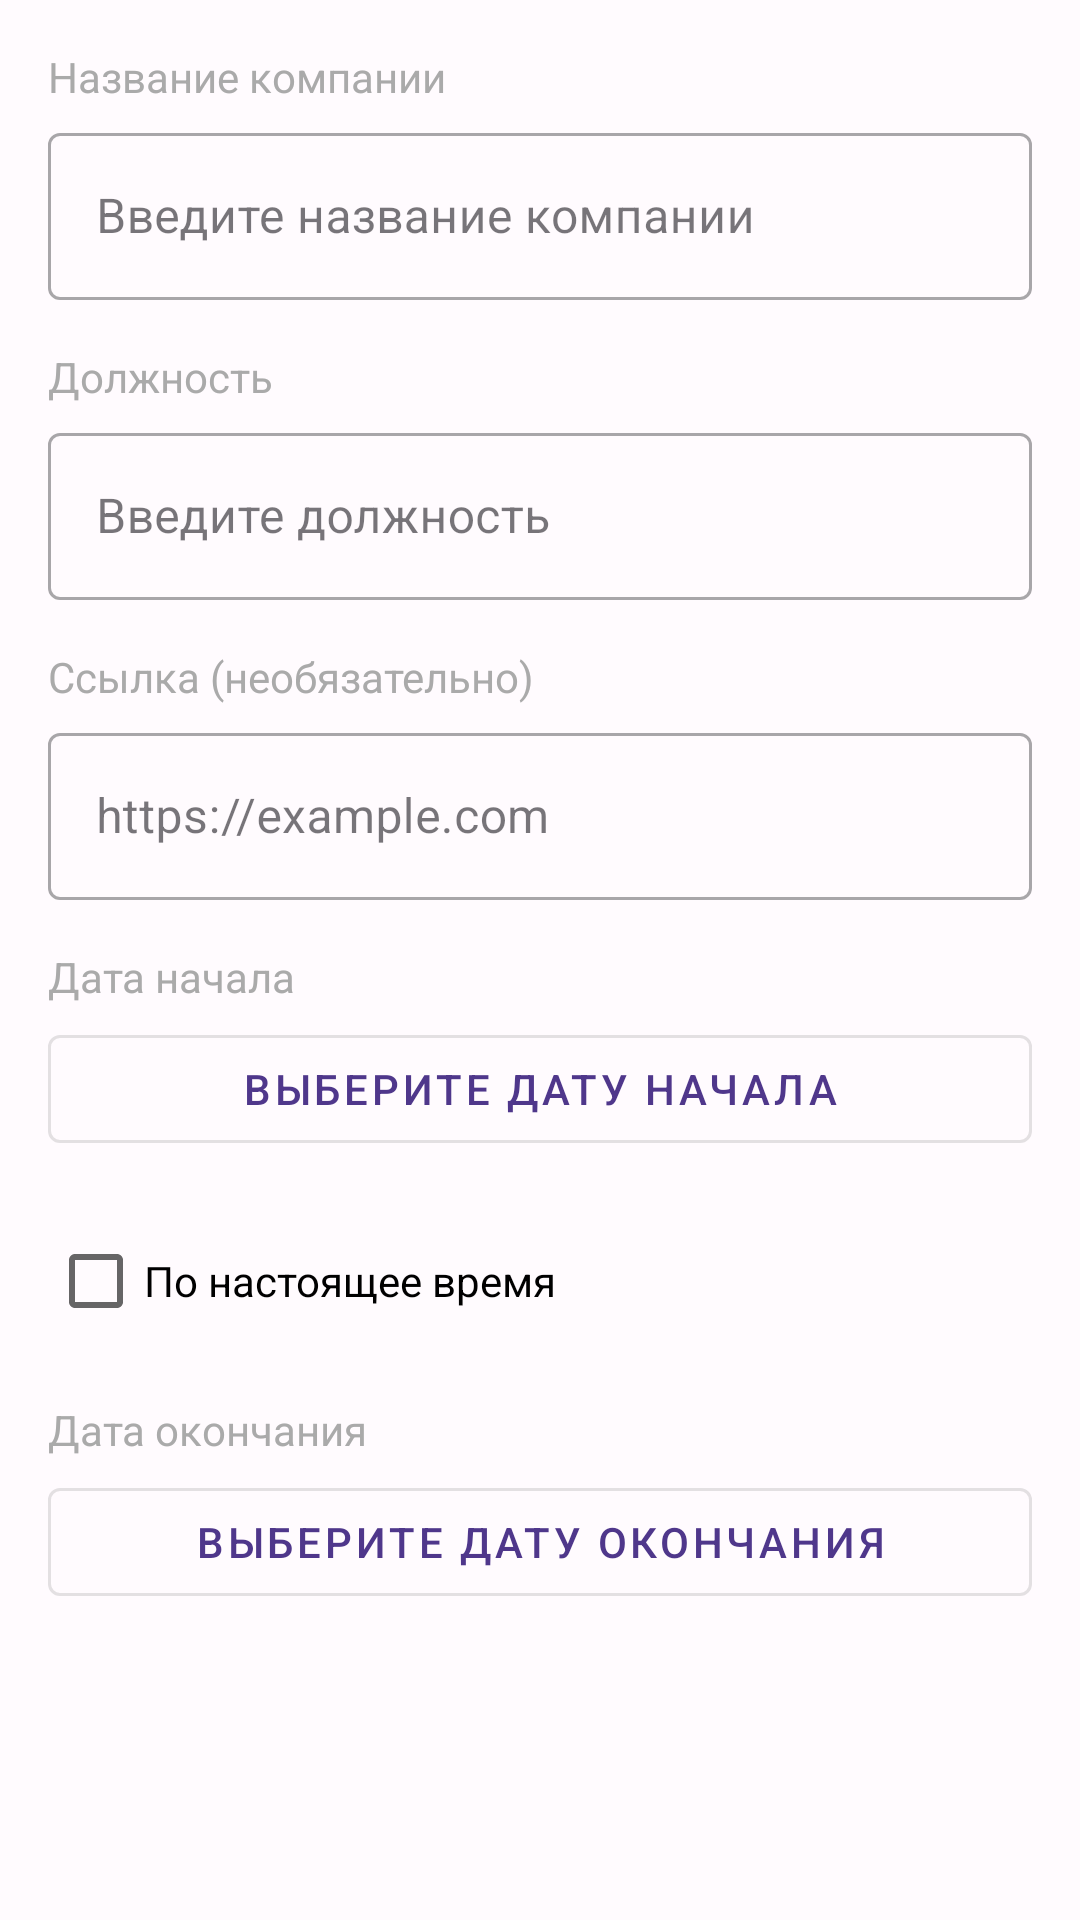

Produce the Android XML layout that renders to this screen, including the resource entries it uses.
<!-- AndroidManifest.xml: application theme Theme.NeWork -->
<!-- res/layout/dialog_add_job.xml -->
<?xml version="1.0" encoding="utf-8"?>
<ScrollView xmlns:android="http://schemas.android.com/apk/res/android"
    xmlns:app="http://schemas.android.com/apk/res-auto"
    android:layout_width="match_parent"
    android:layout_height="match_parent"
    android:padding="16dp">

    <LinearLayout
        android:layout_width="match_parent"
        android:layout_height="wrap_content"
        android:orientation="vertical">

        <TextView
            android:layout_width="wrap_content"
            android:layout_height="wrap_content"
            android:text="Название компании"
            android:textSize="14sp"
            android:textColor="@android:color/darker_gray"
            android:layout_marginBottom="4dp" />

        <com.google.android.material.textfield.TextInputLayout
            android:layout_width="match_parent"
            android:layout_height="wrap_content"
            android:layout_marginBottom="16dp"
            style="@style/Widget.MaterialComponents.TextInputLayout.OutlinedBox">

            <com.google.android.material.textfield.TextInputEditText
                android:id="@+id/companyEditText"
                android:layout_width="match_parent"
                android:layout_height="wrap_content"
                android:hint="Введите название компании"
                android:inputType="text" />

        </com.google.android.material.textfield.TextInputLayout>

        <TextView
            android:layout_width="wrap_content"
            android:layout_height="wrap_content"
            android:text="Должность"
            android:textSize="14sp"
            android:textColor="@android:color/darker_gray"
            android:layout_marginBottom="4dp" />

        <com.google.android.material.textfield.TextInputLayout
            android:layout_width="match_parent"
            android:layout_height="wrap_content"
            android:layout_marginBottom="16dp"
            style="@style/Widget.MaterialComponents.TextInputLayout.OutlinedBox">

            <com.google.android.material.textfield.TextInputEditText
                android:id="@+id/positionEditText"
                android:layout_width="match_parent"
                android:layout_height="wrap_content"
                android:hint="Введите должность"
                android:inputType="text" />

        </com.google.android.material.textfield.TextInputLayout>

        <TextView
            android:layout_width="wrap_content"
            android:layout_height="wrap_content"
            android:text="Ссылка (необязательно)"
            android:textSize="14sp"
            android:textColor="@android:color/darker_gray"
            android:layout_marginBottom="4dp" />

        <com.google.android.material.textfield.TextInputLayout
            android:layout_width="match_parent"
            android:layout_height="wrap_content"
            android:layout_marginBottom="16dp"
            style="@style/Widget.MaterialComponents.TextInputLayout.OutlinedBox">

            <com.google.android.material.textfield.TextInputEditText
                android:id="@+id/linkEditText"
                android:layout_width="match_parent"
                android:layout_height="wrap_content"
                android:hint="https://example.com"
                android:inputType="textUri" />

        </com.google.android.material.textfield.TextInputLayout>

        <TextView
            android:layout_width="wrap_content"
            android:layout_height="wrap_content"
            android:text="Дата начала"
            android:textSize="14sp"
            android:textColor="@android:color/darker_gray"
            android:layout_marginBottom="4dp" />

        <com.google.android.material.button.MaterialButton
            android:id="@+id/startDateButton"
            android:layout_width="match_parent"
            android:layout_height="wrap_content"
            android:layout_marginBottom="16dp"
            android:text="Выберите дату начала"
            style="@style/Widget.MaterialComponents.Button.OutlinedButton" />

        <CheckBox
            android:id="@+id/currentJobCheckBox"
            android:layout_width="wrap_content"
            android:layout_height="wrap_content"
            android:text="По настоящее время"
            android:layout_marginBottom="16dp" />

        <TextView
            android:layout_width="wrap_content"
            android:layout_height="wrap_content"
            android:text="Дата окончания"
            android:textSize="14sp"
            android:textColor="@android:color/darker_gray"
            android:layout_marginBottom="4dp" />

        <com.google.android.material.button.MaterialButton
            android:id="@+id/endDateButton"
            android:layout_width="match_parent"
            android:layout_height="wrap_content"
            android:layout_marginBottom="16dp"
            android:text="Выберите дату окончания"
            style="@style/Widget.MaterialComponents.Button.OutlinedButton" />

        <TextView
            android:id="@+id/dateRangeText"
            android:layout_width="match_parent"
            android:layout_height="wrap_content"
            android:textSize="14sp"
            android:textColor="?attr/colorPrimary"
            android:gravity="center"
            android:visibility="gone" />

    </LinearLayout>

</ScrollView>
<!-- resources referenced by this layout -->
<resources>
  <style name="Theme.NeWork" parent="Theme.MaterialComponents.DayNight.NoActionBar">
  
          <item name="colorPrimary">@color/primary</item>
          <item name="colorPrimaryVariant">@color/primary_variant</item>
          <item name="colorOnPrimary">@color/on_primary</item>
          <item name="colorSecondary">@color/secondary</item>
          <item name="colorSecondaryVariant">@color/secondary_variant</item>
          <item name="colorOnSecondary">@color/on_secondary</item>
          <item name="colorSurface">@color/surface</item>
          <item name="colorOnSurface">@color/on_surface</item>
          <item name="android:windowBackground">@color/background</item>
          <item name="colorOnBackground">@color/on_background</item>
          <item name="colorError">@color/error</item>
          <item name="colorOnError">@color/on_error</item>
          <item name="android:statusBarColor" tools:targetApi="l">?attr/colorPrimary</item>
          <item name="android:windowLightStatusBar" tools:targetApi="m">false</item>
          <item name="actionBarSize">64dp</item>
          <item name="materialButtonStyle">@style/Widget.NeWork.Button</item>
          <item name="materialButtonOutlinedStyle">@style/Widget.NeWork.Button.Outlined</item>
          <item name="bottomNavigationStyle">@style/Widget.NeWork.BottomNavigationView</item>
      </style>
  <color name="primary">#4F378B</color>
  <color name="primary_variant">#381E72</color>
  <color name="on_primary">#FFFFFF</color>
  <color name="secondary">#6750A4</color>
  <color name="secondary_variant">#4F378B</color>
  <color name="on_secondary">#FFFFFF</color>
  <color name="surface">#FFFFFF</color>
  <color name="on_surface">#1C1B1F</color>
  <color name="background">#FFFBFE</color>
  <color name="on_background">#1C1B1F</color>
  <color name="error">#B3261E</color>
  <color name="on_error">#FFFFFF</color>
  <style name="Widget.NeWork.Button" parent="Widget.MaterialComponents.Button">
          <item name="backgroundTint">?attr/colorSecondary</item>
          <item name="android:textColor">?attr/colorOnSecondary</item>
          <item name="cornerRadius">100dp</item>
          <item name="android:paddingTop">12dp</item>
          <item name="android:paddingBottom">12dp</item>
          <item name="android:paddingStart">24dp</item>
          <item name="android:paddingEnd">24dp</item>
      </style>
  <style name="Widget.NeWork.Button.Outlined" parent="Widget.MaterialComponents.Button.OutlinedButton">
          <item name="strokeColor">?attr/colorSecondary</item>
          <item name="strokeWidth">1dp</item>
          <item name="android:textColor">?attr/colorSecondary</item>
          <item name="cornerRadius">100dp</item>
          <item name="android:paddingTop">12dp</item>
          <item name="android:paddingBottom">12dp</item>
          <item name="android:paddingStart">24dp</item>
          <item name="android:paddingEnd">24dp</item>
      </style>
  <style name="Widget.NeWork.BottomNavigationView" parent="Widget.MaterialComponents.BottomNavigationView">
          <item name="itemIconTint">@drawable/bottom_nav_icon_colors</item>
          <item name="itemTextColor">@drawable/bottom_nav_text_colors</item>
          <item name="android:background">@android:color/white</item>
          <item name="labelVisibilityMode">labeled</item>
      </style>
</resources>
